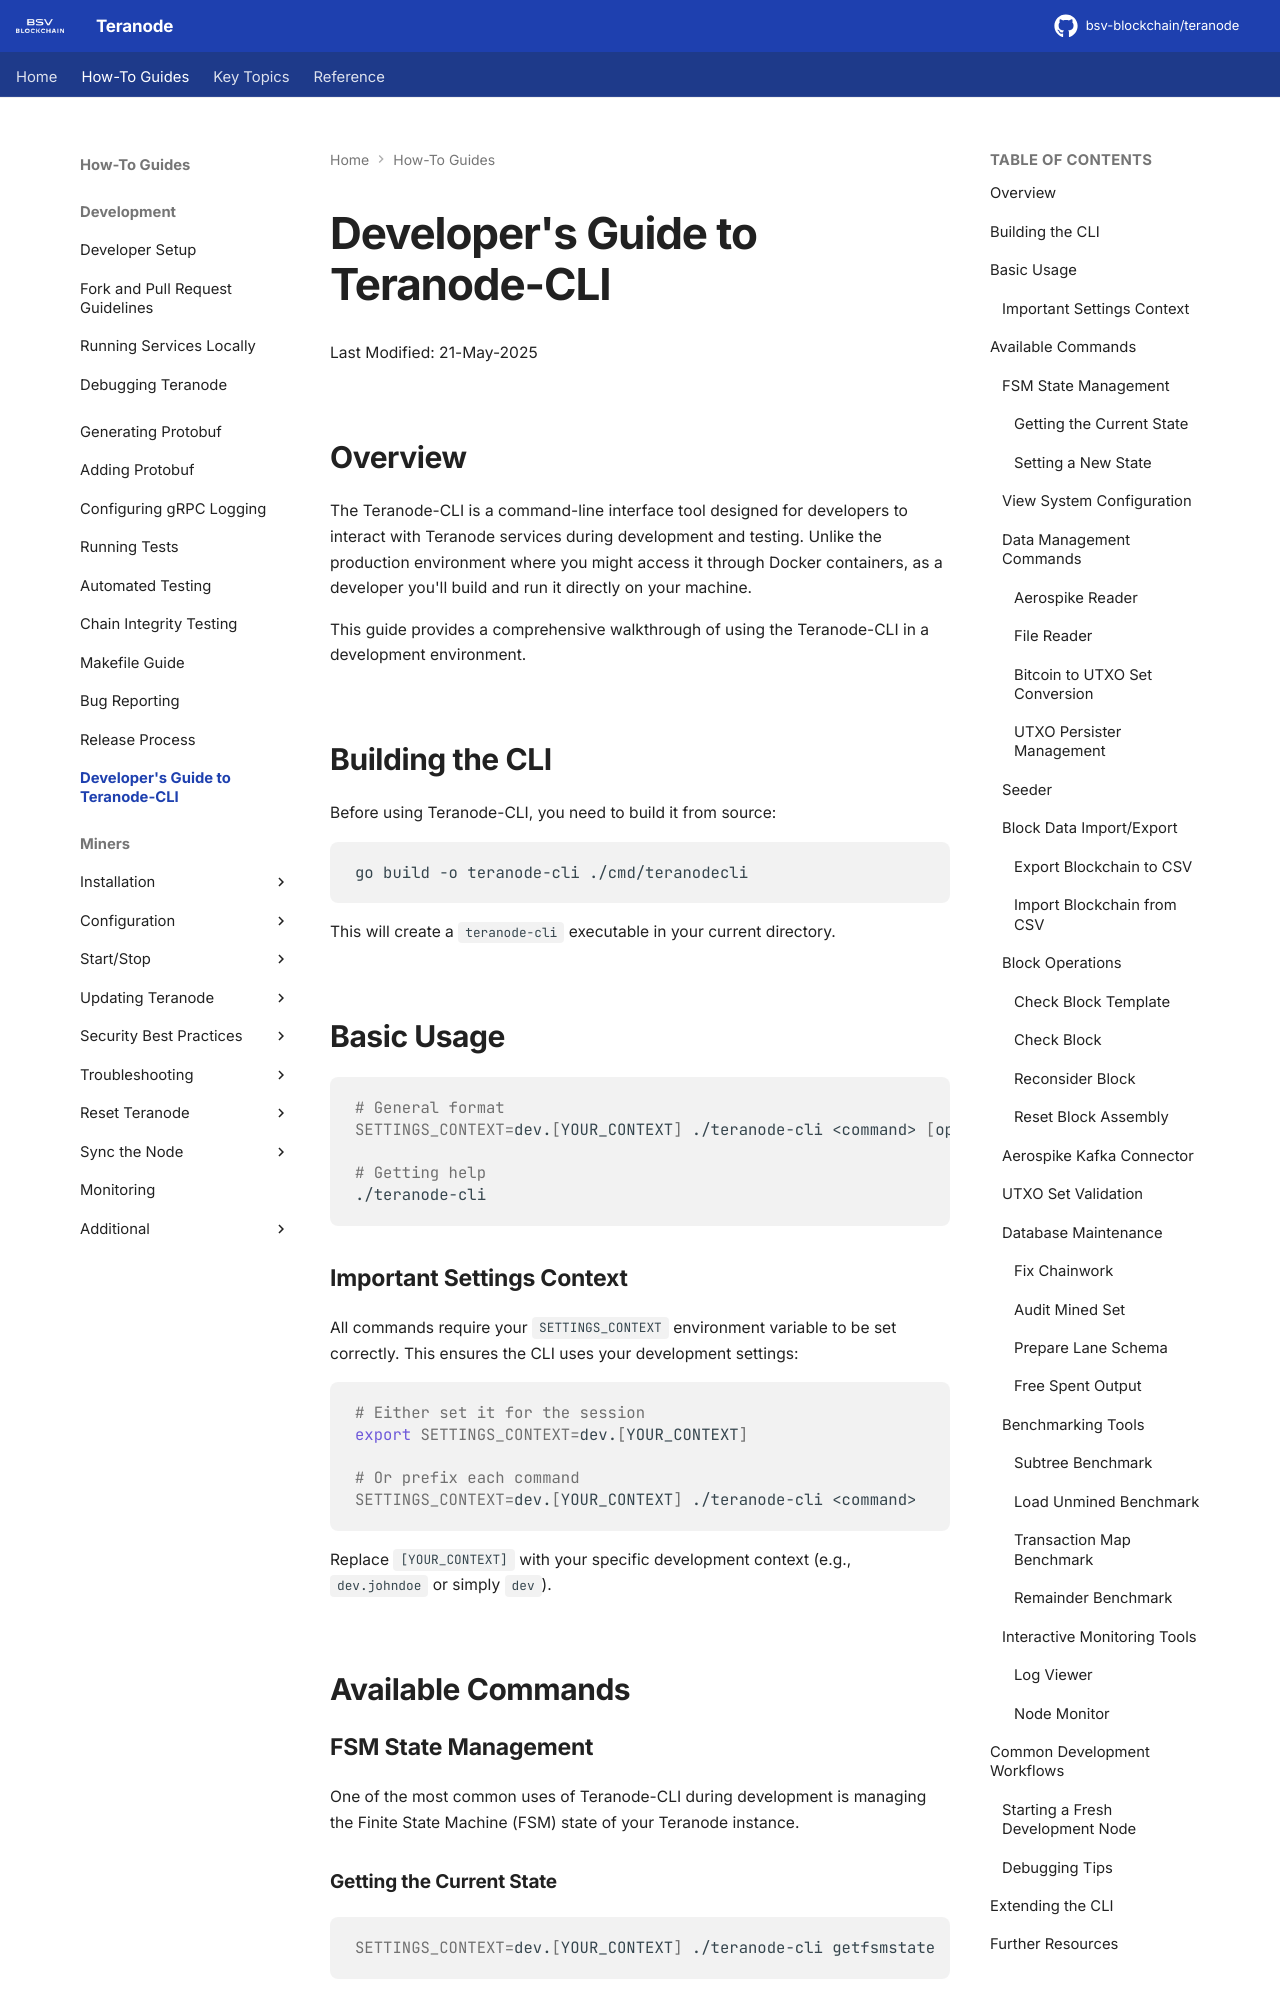

repository: bsv-blockchain/teranode · page: howto/developersHowToTeranodeCLI/index.html · generator: mkdocs

# Developer's Guide to Teranode-CLI

Last Modified: 21-May-2025

## Overview

The Teranode-CLI is a command-line interface tool designed for developers to interact with Teranode services during development and testing. Unlike the production environment where you might access it through Docker containers, as a developer you'll build and run it directly on your machine.

This guide provides a comprehensive walkthrough of using the Teranode-CLI in a development environment.

## Building the CLI

Before using Teranode-CLI, you need to build it from source:

```bash
go build -o teranode-cli ./cmd/teranodecli
```

This will create a `teranode-cli` executable in your current directory.

## Basic Usage

```bash
# General format
SETTINGS_CONTEXT=dev.[YOUR_CONTEXT] ./teranode-cli <command> [options]

# Getting help
./teranode-cli
```

### Important Settings Context

All commands require your `SETTINGS_CONTEXT` environment variable to be set correctly. This ensures the CLI uses your development settings:

```bash
# Either set it for the session
export SETTINGS_CONTEXT=dev.[YOUR_CONTEXT]

# Or prefix each command
SETTINGS_CONTEXT=dev.[YOUR_CONTEXT] ./teranode-cli <command>
```

Replace `[YOUR_CONTEXT]` with your specific development context (e.g., `dev.johndoe` or simply `dev`).

## Available Commands

### FSM State Management

One of the most common uses of Teranode-CLI during development is managing the Finite State Machine (FSM) state of your Teranode instance.

#### Getting the Current State

```bash
SETTINGS_CONTEXT=dev.[YOUR_CONTEXT] ./teranode-cli getfsmstate
```

Typical output:

```text
Current FSM State: IDLE
```

#### Setting a New State

```bash
SETTINGS_CONTEXT=dev.[YOUR_CONTEXT] ./teranode-cli setfsmstate --fsmstate <state>
```

Valid states you can issue are:

- `running` - Normal operation mode (processes transactions and creates blocks)
- `idle` - Idle mode (default startup state)
- `catchingblocks` - Catching up on blocks from the network

Example to switch to RUNNING state:

```bash
SETTINGS_CONTEXT=dev.[YOUR_CONTEXT] ./teranode-cli setfsmstate --fsmstate running
```

Expected output:

```text
Setting FSM state to: running
FSM state successfully set to: RUNNING
```
